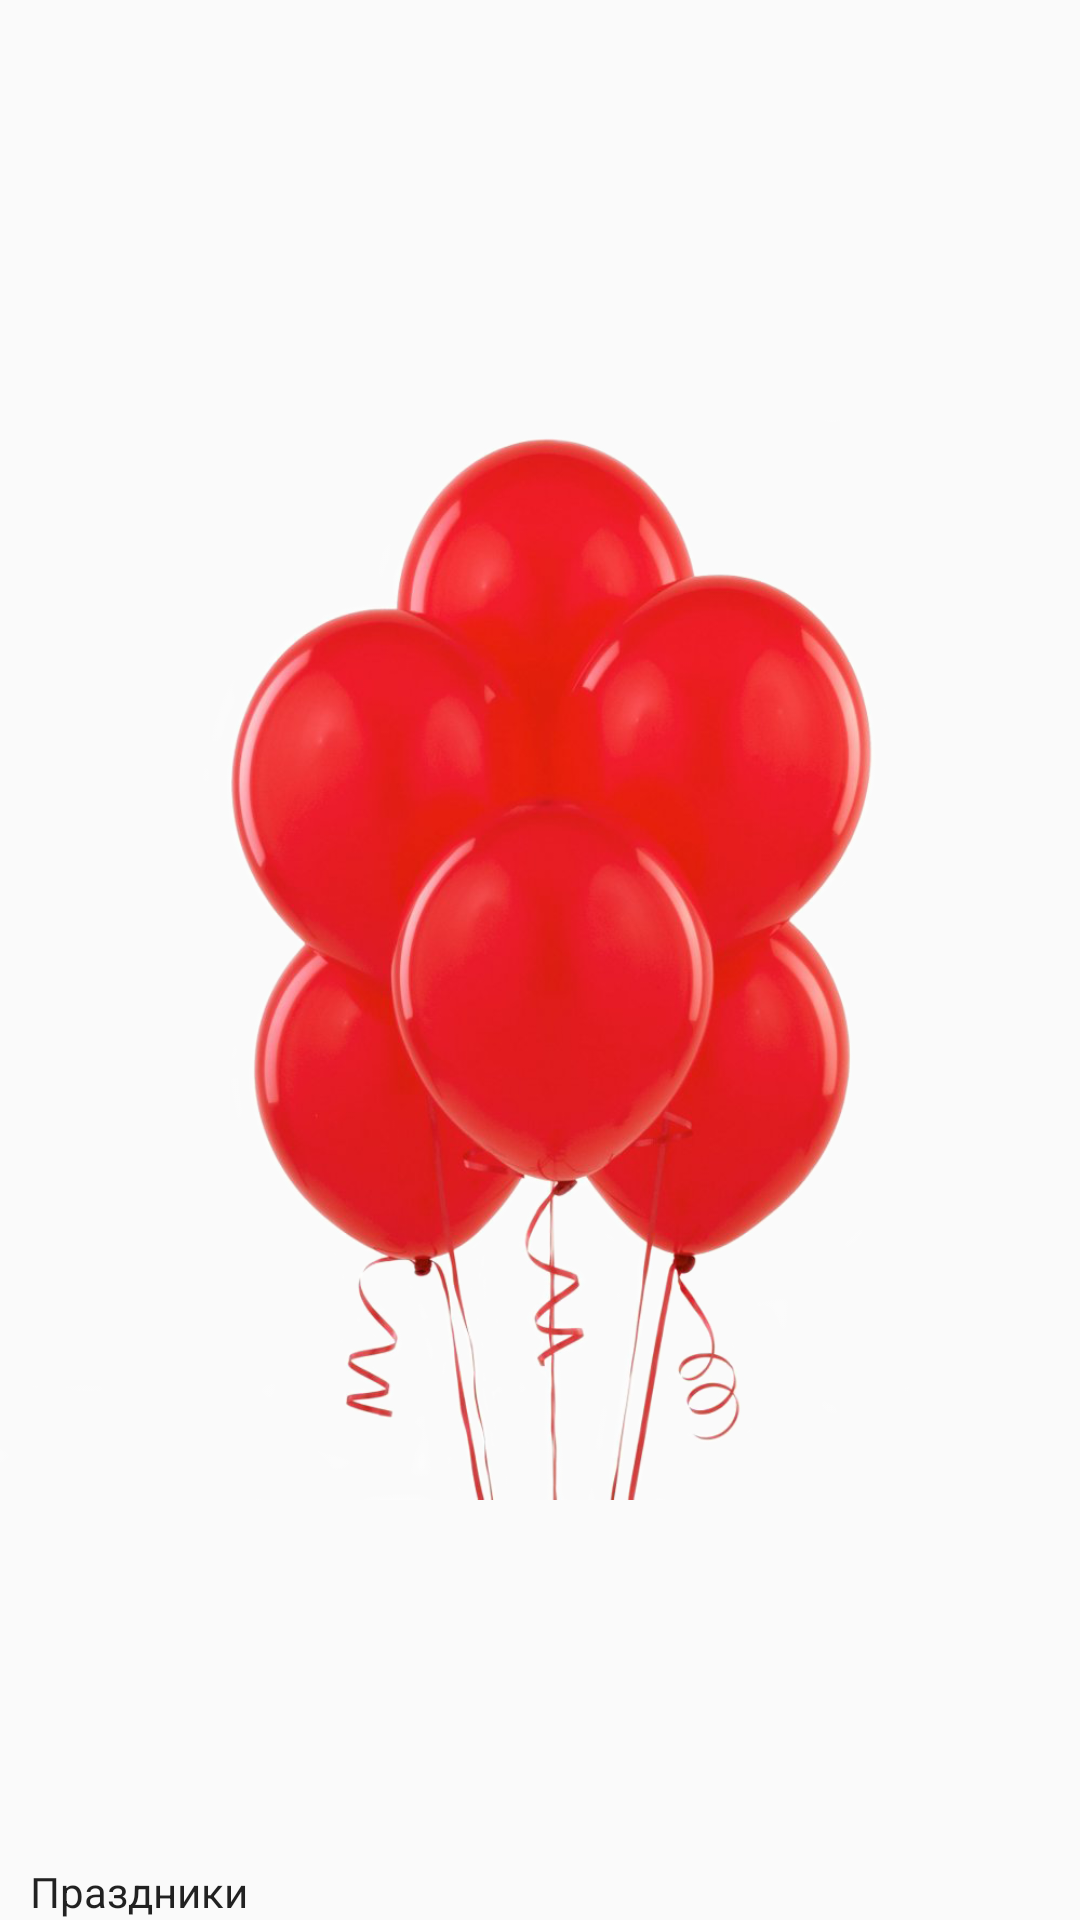

Android layout source for this screen:
<!-- AndroidManifest.xml: application theme Theme.AppCompat.Light.NoActionBar -->
<!-- res/layout/navigation_drawer_header.xml -->
<?xml version="1.0" encoding="utf-8"?>
<RelativeLayout xmlns:android="http://schemas.android.com/apk/res/android"
    android:layout_width="match_parent"
    android:layout_height="200dp"
    xmlns:app="http://schemas.android.com/apk/res-auto">

    <ImageView
        android:layout_width="wrap_content"
        android:layout_height="wrap_content"
        android:src="@drawable/balloonred" />

    <LinearLayout
        android:layout_width="wrap_content"
        android:layout_height="wrap_content"
        android:orientation="vertical"
        android:layout_alignParentBottom="true"
        android:layout_marginLeft="10dp">

        <TextView
            android:layout_width="match_parent"
            android:layout_height="wrap_content"
            android:text="@string/app_name"
            android:textAppearance="@style/TextAppearance.AppCompat.Body1"/>

    </LinearLayout>

</RelativeLayout>
<!-- resources referenced by this layout -->
<resources>
  <!-- drawable balloonred: png bitmap (drawable, 518812 bytes) -->
  <string name="app_name">Праздники</string>
</resources>
